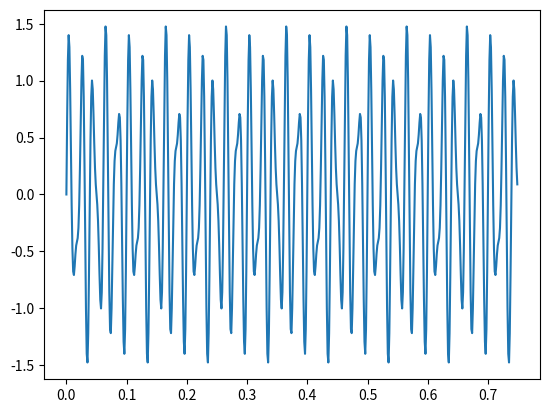
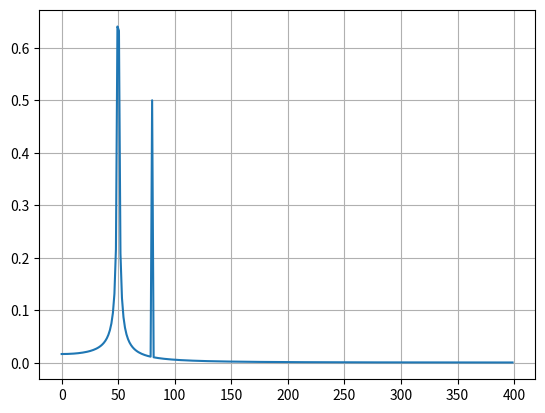

These charts were generated, in order, by the following Python code:
# %%
# -*- coding: utf-8 -*-
"""FFTintro.ipynb

Original file is located at
    https://colab.research.google.com/drive/1_joFdxLAoU7DtxLCDEY7EJRTfO_E9dhh

# FFT Introduction
Using scipy.fft
https://docs.scipy.org/doc/scipy/reference/tutorial/fft.html

給定一矩陣x (t space)，對其進行FFT，產生y矩陣 (s space)
"""

import numpy as np
from scipy.fft import fft, ifft
x = np.array([1.0, 2.0, 1.0, -1.0, 1.5])
y = fft(x)
yinv = ifft(y)
print(y)
print(yinv)
print(np.sum(x))
"""### Example of the FFT of the sum of two sines

將兩個波疊加，使用FFT分析

"""

import numpy as np
from scipy.fft import fft, fftfreq
import matplotlib.pyplot as plt

# Number of sample points
N = 600

# sample spacing
T = 1.0 / 800.0  #給定週期
x = np.linspace(0.0, N * T, N, endpoint=False)
y = np.sin(50.0 * 2.0 * np.pi * x) + 0.5 * np.sin(80.0 * 2.0 * np.pi * x)  #兩個波
yf = fft(y)  #轉換
xf = fftfreq(N, T)[:N // 2]  #頻率

plt.figure(2)  #波譜分析(s space)
plt.plot(xf, 2.0 / N * np.abs(yf[0:N // 2]))
plt.grid()

plt.figure(1)  #真實值(t space)
plt.plot(x, y)

plt.show()